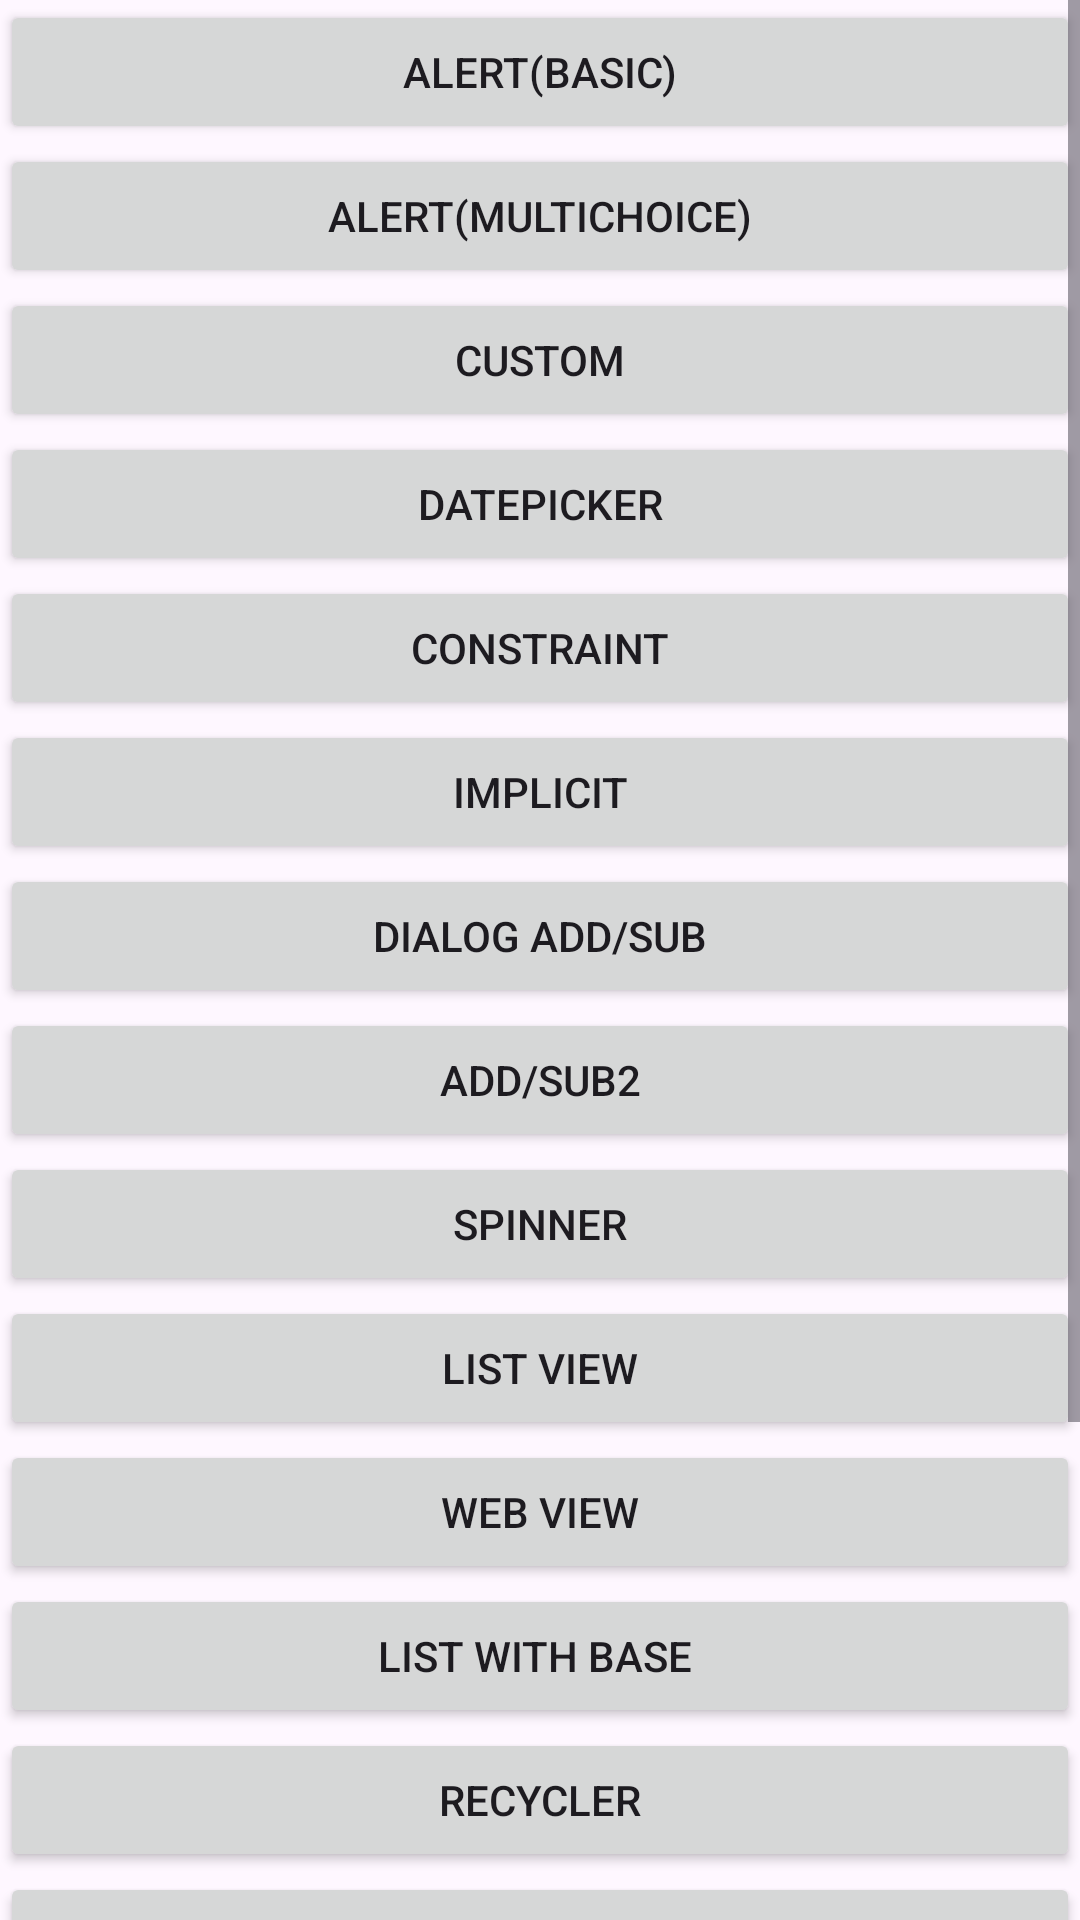

Here is an Android app screen rendered from its layout file. Give the layout XML and the strings, colors and styles it references.
<!-- AndroidManifest.xml: application theme Theme.Alertdialogprac -->
<!-- res/layout/activity_main.xml -->
<?xml version="1.0" encoding="utf-8"?>
<ScrollView xmlns:android="http://schemas.android.com/apk/res/android"
    xmlns:app="http://schemas.android.com/apk/res-auto"
    xmlns:tools="http://schemas.android.com/tools"
    android:id="@+id/main"
    android:layout_width="match_parent"
    android:layout_height="wrap_content"
    android:orientation="vertical"
    tools:context=".MainActivity">
    <LinearLayout
        android:layout_width="match_parent"
        android:layout_height="wrap_content"
        android:orientation="vertical">



    <Button
        android:id="@+id/btn_alert"
        android:layout_width="match_parent"
        android:layout_height="wrap_content"
        android:text="alert(basic)" />

    <Button
        android:id="@+id/btn_alert1"
        android:layout_width="match_parent"
        android:layout_height="wrap_content"
        android:text="alert(multichoice)" />

    <Button
        android:id="@+id/btn_snack"
        android:layout_width="match_parent"
        android:layout_height="wrap_content"
        android:text="custom" />

    <Button
        android:id="@+id/btn_date"
        android:layout_width="match_parent"
        android:layout_height="wrap_content"
        android:text="datepicker" />


    <Button
        android:id="@+id/btn_const"
        android:layout_width="match_parent"
        android:layout_height="wrap_content"
        android:text="constraint"/>
    <Button
        android:layout_width="match_parent"
        android:layout_height="wrap_content"
        android:id="@+id/btn_imp"
        android:text="implicit"/>
    <Button

        android:layout_width="match_parent"
        android:layout_height="wrap_content"
        android:id="@+id/btn_adsub"
        android:text="dialog add/sub"/>
    <Button
        android:layout_width="match_parent"
        android:layout_height="wrap_content"
        android:id="@+id/btn_adsub2"
        android:text="Add/sub2"/>
    <Button
        android:layout_width="match_parent"
        android:layout_height="wrap_content"
        android:text="spinner"
        android:id="@+id/btn_spin"/>
    <Button
        android:layout_width="match_parent"
        android:layout_height="wrap_content"
        android:text="list view"
        android:id="@+id/btn_Listview"/>
    <Button
        android:layout_width="match_parent"
        android:layout_height="wrap_content"
        android:text="web view"
        android:id="@+id/btn_webview"/>
    <Button
        android:layout_width="match_parent"
        android:layout_height="wrap_content"
        android:text="List with Base "

        android:id="@+id/btn_listwithbase"/>
    <Button
        android:layout_width="match_parent"
        android:layout_height="wrap_content"
        android:text="recycler"
        android:id="@+id/btn_recycler"/>
    <Button
        android:layout_width="match_parent"
        android:layout_height="wrap_content"
        android:text="location"
        android:id="@+id/btn_location"/>
    <Button

        android:layout_width="match_parent"
        android:layout_height="wrap_content"
        android:text="videoview"
        android:id="@+id/btnvideo"/>
    <Button

        android:layout_width="match_parent"
        android:layout_height="wrap_content"
        android:text="videoview2"
        android:id="@+id/btnvideo2"/>
    <Button

        android:layout_width="match_parent"
        android:layout_height="wrap_content"
        android:text="videoview3"
        android:id="@+id/btnvideo3"/>
    <Button

        android:layout_width="match_parent"
        android:layout_height="wrap_content"
        android:text="supabase"
        android:id="@+id/btnsupa"/>
    </LinearLayout>
</ScrollView>
<!-- resources referenced by this layout -->
<resources>
  <style name="Theme.Alertdialogprac" parent="Base.Theme.Alertdialogprac" />
  <style name="Base.Theme.Alertdialogprac" parent="Theme.Material3.DayNight.NoActionBar">
          
          
      </style>
</resources>
